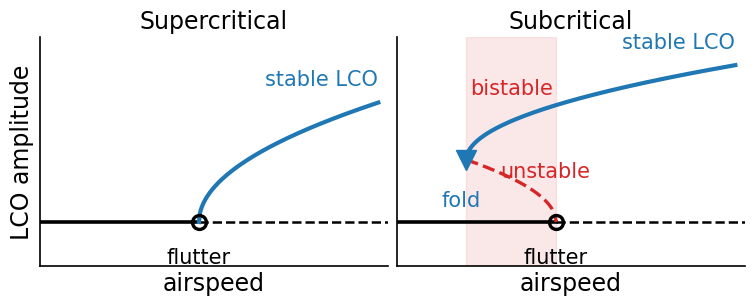

Python code for this plot:
"""Figure 1: supercritical vs subcritical Hopf bifurcation (the Section 1.2 sketch).

POSTER VERSION -- sized for the CADEM0011 A1 e-poster.

The panel on the poster is 191 x 77 mm, so figsize is set to exactly that.
Every fontsize below is therefore a TRUE point size on the printed sheet.
Insert the PDF in PowerPoint, place at 100%, and never drag the corner
handles -- resizing after placement is what shrinks the text.

No data dependencies. Pure schematic.

Left  : supercritical -- stable cycles born at the Hopf point, nothing below.
Right : subcritical   -- stable and unstable branches meet at the fold with a
        vertical tangent; the unstable branch runs from the fold down to the
        Hopf point, spanning the bistable band. The envelope ends at the fold.

Writes: results/F1_schematic.pdf   (vector -- this is the one to place)
        results/F1_schematic.png   (300 dpi preview only)

Run:    python fig_schematic_poster.py
   or:  PYTHONPATH=src python examples/fig_schematic_poster.py
"""
import os

import numpy as np
import matplotlib

matplotlib.use("Agg")
import matplotlib.pyplot as plt
from matplotlib import font_manager

# --------------------------------------------------------------------------
# output location
# --------------------------------------------------------------------------
OUTDIR = "results"
os.makedirs(OUTDIR, exist_ok=True)

# --------------------------------------------------------------------------
# poster geometry -- the panel this figure occupies on the A1 sheet
# --------------------------------------------------------------------------
MM = 25.4
PANEL_W_MM, PANEL_H_MM = 191.0, 77.0
FIGW, FIGH = PANEL_W_MM / MM, PANEL_H_MM / MM       # 7.52 x 3.03 in

# --------------------------------------------------------------------------
# typography -- Arial to match the poster, with a graceful fallback
# --------------------------------------------------------------------------
_available = {f.name for f in font_manager.fontManager.ttflist}
if "Arial" in _available:
    FONT = "Arial"
else:
    FONT = "DejaVu Sans"
    print("note: Arial not found, falling back to DejaVu Sans. "
          "Re-run on the machine that builds the poster for an exact match.")

plt.rcParams.update({
    "font.family":     FONT,
    "font.size":       15,
    "axes.titlesize":  17,
    "axes.labelsize":  17,
    "axes.linewidth":  1.2,
    "pdf.fonttype":    42,      # embed as TrueType, not Type 3
    "svg.fonttype":    "none",
})

BLUE, RED = "tab:blue", "tab:red"

# --------------------------------------------------------------------------
fig, ax = plt.subplots(1, 2, figsize=(FIGW, FIGH), sharey=True)

# ---- (a) supercritical ---------------------------------------------------
a = ax[0]
Uh = 1.0
U = np.linspace(Uh, 1.9, 200)

a.plot([0.2, Uh], [0, 0], "k-", lw=2.6)                 # stable equilibrium
a.plot([Uh, 1.95], [0, 0], "k--", lw=1.8)               # unstable equilibrium
a.plot(U, 0.85 * np.sqrt(U - Uh), "-", color=BLUE, lw=3.0)
a.plot([Uh], [0], "ko", ms=10, mfc="none", mew=2.4)

a.annotate("flutter", (Uh, 0), textcoords="offset points",
           xytext=(0, -30), fontsize=15, ha="center")
a.annotate("stable LCO", (1.90, 0.85 * np.sqrt(0.90)), color=BLUE,
           textcoords="offset points", xytext=(0, 12), fontsize=15,
           ha="right")
a.set_title("Supercritical")

# ---- (b) subcritical -----------------------------------------------------
b = ax[1]
Uf, Uh2, Af = 0.55, 1.0, 0.42

b.axvspan(Uf, Uh2, color=RED, alpha=0.10)               # bistable band
b.plot([0.2, Uh2], [0, 0], "k-", lw=2.6)
b.plot([Uh2, 1.95], [0, 0], "k--", lw=1.8)

# unstable branch: fold -> Hopf, vertical tangent at the fold
Uu = np.linspace(Uf, Uh2, 200)
b.plot(Uu, Af * np.sqrt((Uh2 - Uu) / (Uh2 - Uf)), "--", color=RED, lw=2.4)

# stable branch: from the SAME fold point, vertical tangent
Us = np.linspace(Uf, 1.9, 200)
b.plot(Us, Af + 0.55 * np.sqrt(Us - Uf), "-", color=BLUE, lw=3.0)

b.plot([Uf], [Af], "v", color=BLUE, ms=14, zorder=5)
b.plot([Uh2], [0], "ko", ms=10, mfc="none", mew=2.4)

b.annotate("fold", (Uf, Af), textcoords="offset points",
           xytext=(-4, -34), fontsize=15, color=BLUE, ha="center")
b.annotate("flutter", (Uh2, 0), textcoords="offset points",
           xytext=(0, -30), fontsize=15, ha="center")
b.annotate("bistable", (0.5 * (Uf + Uh2), 0.86), fontsize=15,
           color=RED, ha="center")
b.annotate("unstable", (0.72, 0.30), fontsize=15, color=RED)
b.annotate("stable LCO", (1.90, Af + 0.55 * np.sqrt(1.35)), color=BLUE,
           textcoords="offset points", xytext=(0, 12), fontsize=15,
           ha="right")
b.set_title("Subcritical")

# ---- shared axis treatment ----------------------------------------------
for a_ in ax:
    a_.set_xlabel("airspeed")
    a_.set_xticks([])
    a_.set_yticks([])
    a_.set_xlim(0.2, 1.95)
    a_.set_ylim(-0.30, 1.25)
    a_.spines["top"].set_visible(False)
    a_.spines["right"].set_visible(False)

ax[0].set_ylabel("LCO amplitude")

plt.tight_layout(pad=0.4)

pdf = os.path.join(OUTDIR, "F1_schematic.pdf")
png = os.path.join(OUTDIR, "F1_schematic.png")
plt.savefig(pdf)
plt.savefig(png, dpi=300)
plt.close(fig)

print(f"-> {pdf}   ({PANEL_W_MM:.0f} x {PANEL_H_MM:.0f} mm, place at 100%)")
print(f"-> {png}   (preview only)")
